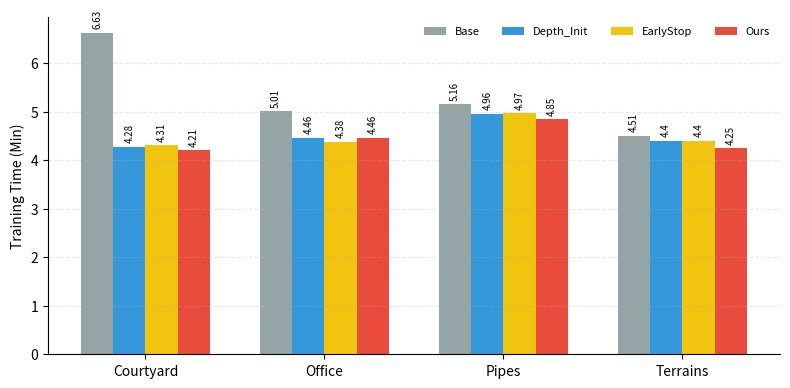

Write Python code to recreate this figure.
import matplotlib.pyplot as plt
import numpy as np

# 数据：Base, Depth_init, Earlystop, Ours
scenes = ['Courtyard', 'Office', 'Pipes', 'Terrains']
base = [6.63, 5.01, 5.16, 4.51]
depth = [4.28, 4.46, 4.96, 4.40]
early = [4.31, 4.38, 4.97, 4.40]
ours = [4.21, 4.46, 4.85, 4.25]

x = np.arange(len(scenes))
width = 0.18

fig, ax = plt.subplots(figsize=(8, 4))

# 绘制柱状图
rects1 = ax.bar(x - 1.5*width, base, width, label='Base', color='#95a5a6')
rects2 = ax.bar(x - 0.5*width, depth, width, label='Depth_Init', color='#3498db')
rects3 = ax.bar(x + 0.5*width, early, width, label='EarlyStop', color='#f1c40f')
rects4 = ax.bar(x + 1.5*width, ours, width, label='Ours', color='#e74c3c')

# 自动在柱子上方添加数值标签
ax.bar_label(rects1, padding=3, fontsize=7, rotation=90)
ax.bar_label(rects2, padding=3, fontsize=7, rotation=90)
ax.bar_label(rects3, padding=3, fontsize=7, rotation=90)
ax.bar_label(rects4, padding=3, fontsize=7, rotation=90)

# 图表美化
ax.set_ylabel('Training Time (Min)', fontsize=10)
ax.set_xticks(x)
ax.set_xticklabels(scenes, fontsize=10)
ax.legend(loc='upper right', fontsize=8, ncol=4, frameon=False)
ax.spines['top'].set_visible(False)
ax.spines['right'].set_visible(False)
ax.grid(axis='y', linestyle='--', alpha=0.3)

plt.tight_layout()
plt.savefig('efficiency_with_labels.pdf', dpi=300)
